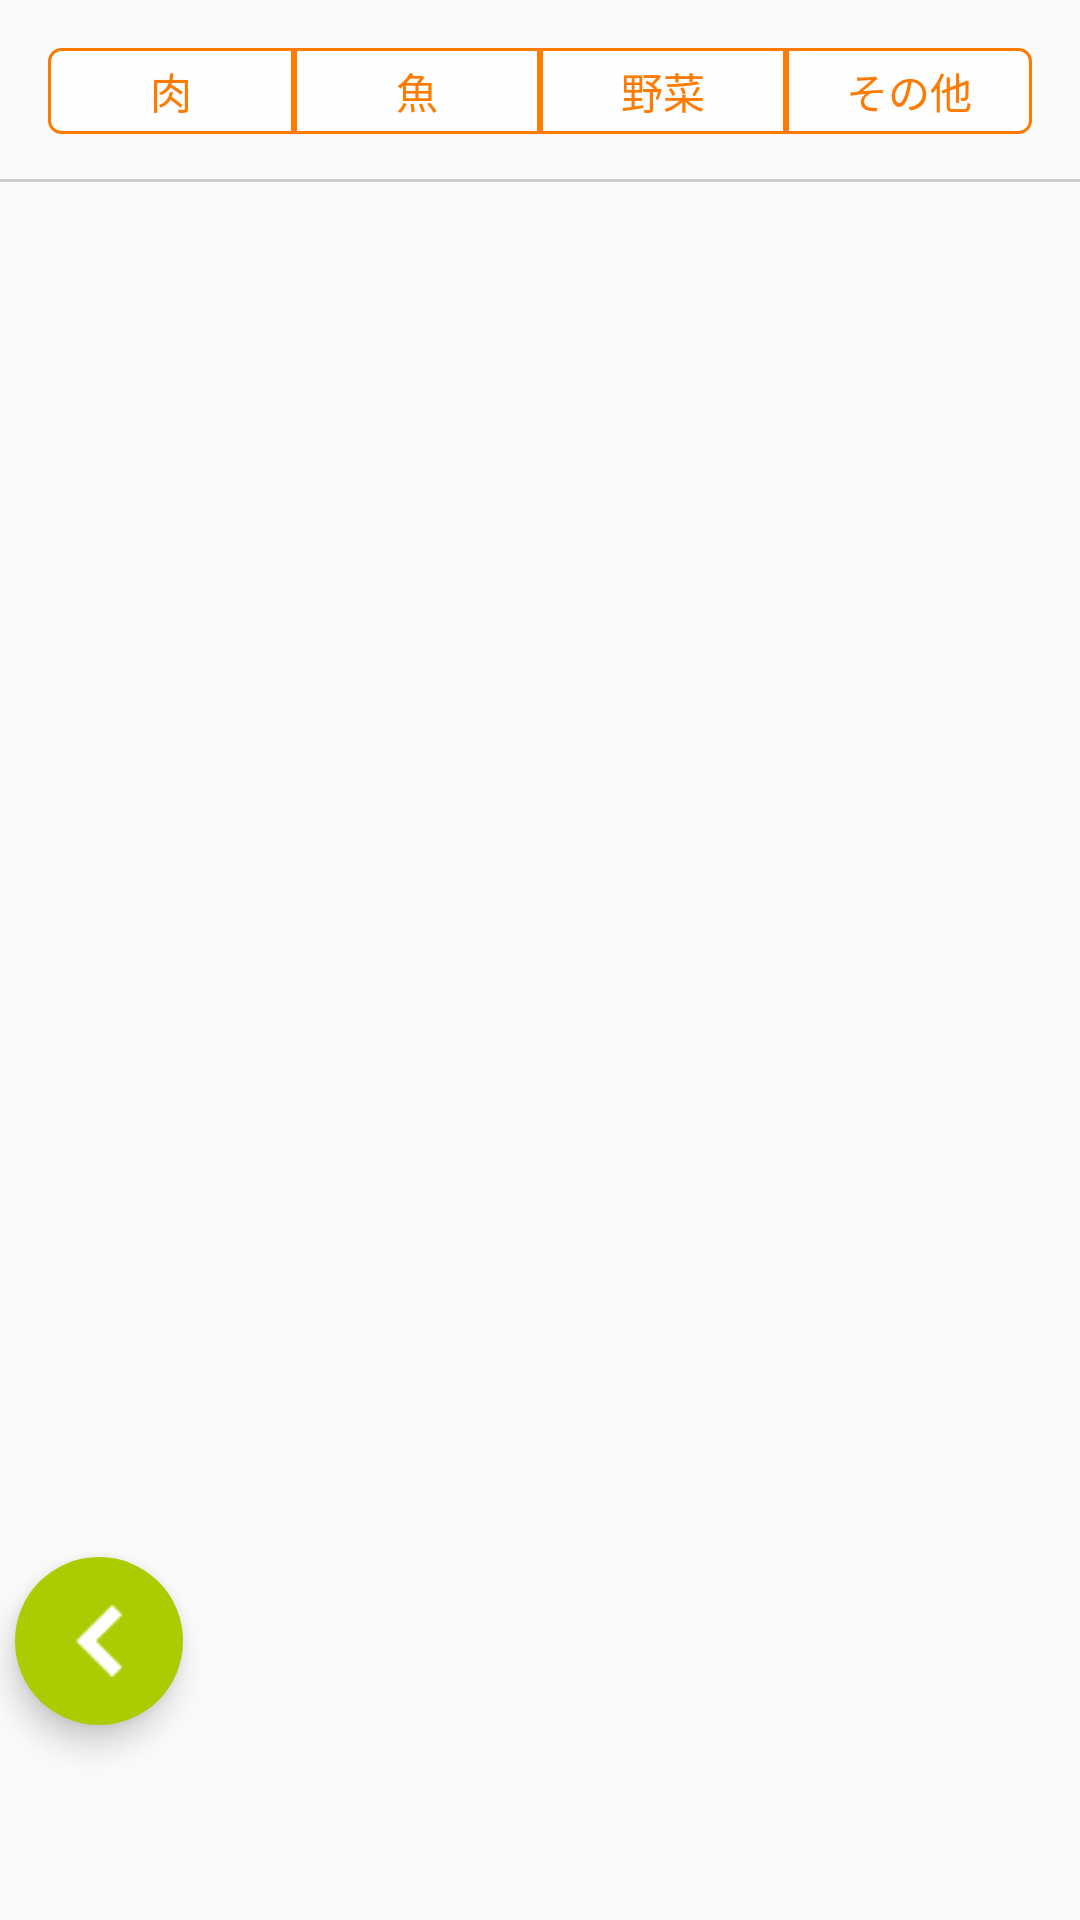

Write the Android layout XML for this screen, with the resource values it uses.
<!-- AndroidManifest.xml: application theme AppTheme -->
<!-- res/layout/fragment_add.xml -->
<?xml version="1.0" encoding="utf-8"?>

<android.support.design.widget.CoordinatorLayout
    xmlns:android="http://schemas.android.com/apk/res/android"
    android:layout_width="wrap_content"
    android:layout_height="wrap_content"
    xmlns:app="http://schemas.android.com/apk/res-auto"
    android:id="@+id/fragment_add">
    <LinearLayout
        android:layout_width="wrap_content"
        android:layout_height="wrap_content"
        android:orientation="vertical">
    <android.support.v4.widget.NestedScrollView
        android:id="@+id/nestedscrollview"
        xmlns:android="http://schemas.android.com/apk/res/android"
        android:layout_width="match_parent"
        android:layout_height="wrap_content"
        android:background="@color/clear"
        app:layout_behavior="@string/appbar_scrolling_view_behavior" >
        
        <RadioGroup
            android:layout_height="wrap_content"
            android:layout_width="match_parent"
            android:layout_marginTop="@dimen/activity_horizontal_margin"
            android:id="@+id/RadioGroupB"
            android:layout_marginLeft="16dp"
            android:layout_marginRight="16dp"
            android:layout_marginBottom="15dp"
            android:orientation="horizontal">
            <RadioButton
                android:text="肉"
                android:id="@+id/Meat"
                android:layout_width="match_parent"
                android:layout_height="match_parent"
                android:background="@drawable/btn_radio_left"
                android:textColor="@drawable/btn_radio_textcolor"
                android:layout_weight="1"
                android:button="@null"
                android:gravity="center">
            </RadioButton>
            <RadioButton
                android:text="魚"
                android:id="@+id/Fish"
                android:layout_width="match_parent"
                android:layout_height="match_parent"
                android:background="@drawable/btn_radio_center"
                android:textColor="@drawable/btn_radio_textcolor"
                android:layout_weight="1"
                android:button="@null"
                android:gravity="center">
            </RadioButton>
            <RadioButton
                android:text="野菜"
                android:id="@+id/Vegetable"
                android:layout_width="match_parent"
                android:layout_height="match_parent"
                android:background="@drawable/btn_radio_center"
                android:textColor="@drawable/btn_radio_textcolor"
                android:layout_weight="1"
                android:button="@null"
                android:gravity="center">
            </RadioButton>
            <RadioButton
                android:text="その他"
                android:id="@+id/Other"
                android:layout_width="match_parent"
                android:layout_height="match_parent"
                android:background="@drawable/btn_radio_right"
                android:textColor="@drawable/btn_radio_textcolor"
                android:layout_weight="1"
                android:button="@null"
                android:gravity="center">
            </RadioButton>
        </RadioGroup>
    </android.support.v4.widget.NestedScrollView>
    <View
        android:layout_width="match_parent"
        android:layout_height="1dp"
        android:background="@color/white_gray"/>
    
    <GridView
        android:id="@+id/gridview_food"
        android:layout_width="match_parent"
        android:layout_height="wrap_content"
        android:background="@color/clear"
        android:paddingBottom="100dp"
        android:clipToPadding="false"
        android:horizontalSpacing="2dp"
        android:verticalSpacing="2dp"
        android:numColumns="4"
        android:stretchMode="columnWidth"
        android:paddingRight="@dimen/side_padding"
        android:paddingLeft="@dimen/side_padding"
        android:paddingTop="@dimen/side_padding"/>
    </LinearLayout>
    
    <android.support.design.widget.FloatingActionButton
        android:id="@+id/return_fab"
        android:layout_width="wrap_content"
        android:layout_height="wrap_content"
        android:layout_gravity="bottom"
        android:layout_marginBottom="65dp"
        android:layout_marginStart="5dp"
        android:backgroundTint="@color/yellow_green"
        android:src="@drawable/icon_return"
        app:borderWidth="0dp"/>

</android.support.design.widget.CoordinatorLayout>
<!-- resources referenced by this layout -->
<resources>
  <color name="clear">#00ffffff</color>
  <color name="white_gray">#cccccc</color>
  <color name="yellow_green">#aacc00</color>
  <dimen name="activity_horizontal_margin">16dp</dimen>
  <dimen name="side_padding">3dp</dimen>
  <!-- drawable btn_radio_center (drawable) -->
  <?xml version="1.0" encoding="utf-8"?>
  
  <selector xmlns:android="http://schemas.android.com/apk/res/android">
      <item android:state_checked="true">
          <shape android:shape="rectangle">
              
              <solid android:color="@color/orange" />
              
              <stroke
                  android:width="1dp"
                  android:color="@color/orange" />
              
              <padding
                  android:bottom="4dp"
                  android:right="4dp"
                  android:left="4dp"
                  android:top="4dp" />
              
              
          </shape>
      </item>
      <item android:state_checked="false">
          <shape android:shape="rectangle">
              
              <solid android:color="@color/clear_verywhite" />
              
              <stroke
                  android:width="1dp"
                  android:color="@color/orange" />
              
              <padding
                  android:bottom="4dp"
                  android:right="4dp"
                  android:left="4dp"
                  android:top="4dp" />
              
              
          </shape>
      </item>
  </selector>
  <!-- drawable btn_radio_right (drawable) -->
  <?xml version="1.0" encoding="utf-8"?>
  
  <selector xmlns:android="http://schemas.android.com/apk/res/android">
      
      <item android:state_checked="true">
          <shape android:shape="rectangle">
              
              <solid android:color="@color/orange" />
              
              <stroke
                  android:width="1dp"
                  android:color="@color/orange" />
              
              <corners
                  android:bottomRightRadius="4dp"
                  android:topRightRadius="4dp" />
              
              <padding
                  android:bottom="4dp"
                  android:right="4dp"
                  android:left="4dp"
                  android:top="4dp" />
              
              
          </shape>
      </item>
      <item android:state_checked="false">
          <shape android:shape="rectangle">
              
              <solid android:color="@color/clear_verywhite" />
              
              <stroke
                  android:width="1dp"
                  android:color="@color/orange" />
              
              <corners
                  android:bottomRightRadius="4dp"
                  android:topRightRadius="4dp" />
              
              <padding
                  android:bottom="4dp"
                  android:right="4dp"
                  android:left="4dp"
                  android:top="4dp" />
              
              
          </shape>
      </item>
  </selector>
  <!-- drawable btn_radio_textcolor (drawable) -->
  <?xml version="1.0" encoding="utf-8"?>
  
  <selector xmlns:android="http://schemas.android.com/apk/res/android">
      
      <item android:state_checked="true" android:color="@color/white" />
      
      <item android:state_checked="false" android:color="@color/orange" />
  </selector>
  <style name="AppTheme" parent="Theme.AppCompat.Light.NoActionBar">
          
          <item name="colorPrimary">@color/orange_yellow</item>
          <item name="colorPrimaryDark">@color/white</item>
          <item name="colorAccent">@color/bright_pink</item>
          <item name="android:windowSharedElementsUseOverlay">true</item>
      </style>
  <color name="orange">#ff7a00</color>
  <color name="clear_verywhite">#ccffffff</color>
  <color name="white">#ffffff</color>
  <color name="orange_yellow">#ffaf11</color>
  <color name="bright_pink">#D81B60</color>
</resources>
